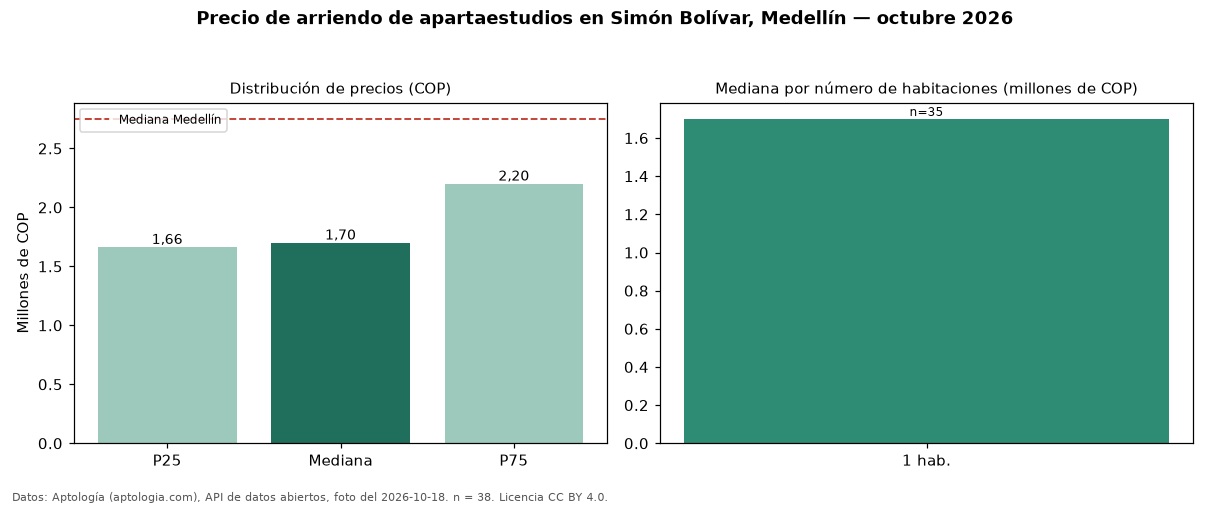

Source data for this figure (header and first rows):
seccion, metrica, valor_cop, n
precio, p25, 1662500, 38
precio, mediana, 1700000, 38
precio, p75, 2200000, 38
precio, minimo, 1200000, 38
precio, maximo, 11111111, 38
parqueadero, avisos_con_parqueadero, 5, 38
habitaciones, 1, 1700000, 35
ciudad, mediana_ciudad, 2750000, 
fuente, fecha_foto, 2026-10-18, 
fuente, atribucion, https://www.aptologia.com/apartaestudios…, 
